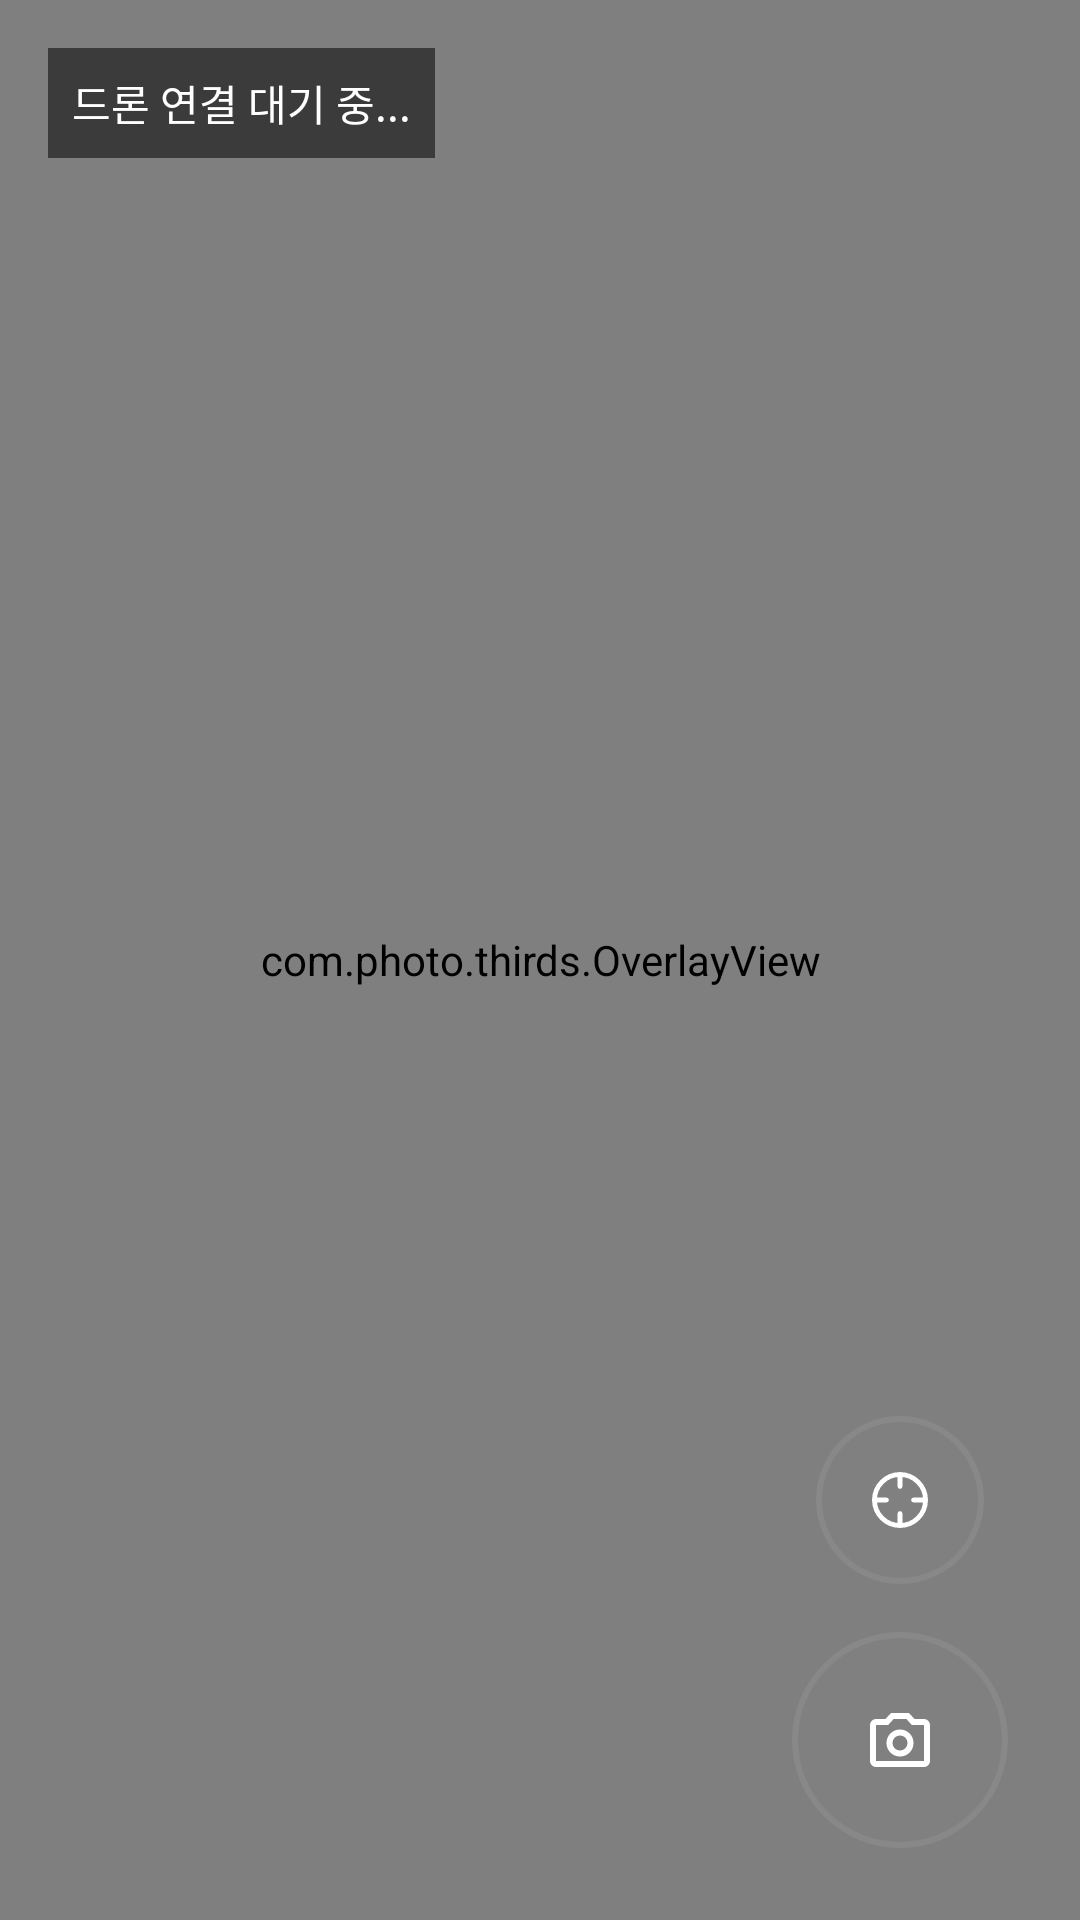

Reconstruct the res/layout file that produces this screen, plus the resources it refers to.
<!-- AndroidManifest.xml: application theme Theme.Thirds -->
<!-- res/layout/activity_main.xml -->
<?xml version="1.0" encoding="utf-8"?>
<FrameLayout xmlns:android="http://schemas.android.com/apk/res/android"
    xmlns:app="http://schemas.android.com/apk/res-auto"
    android:id="@+id/main"
    android:layout_width="match_parent"
    android:layout_height="match_parent"
    android:background="@android:color/black">

    <SurfaceView
        android:id="@+id/sv_fpv"
        android:layout_width="match_parent"
        android:layout_height="match_parent"
        android:visibility="gone" />

    <androidx.camera.view.PreviewView
        android:id="@+id/preview_phone"
        android:layout_width="match_parent"
        android:layout_height="match_parent"
        android:visibility="gone" />

    <com.photo.thirds.OverlayView
        android:id="@+id/overlay"
        android:layout_width="match_parent"
        android:layout_height="match_parent"
        android:clickable="true"
        android:focusable="true" />

    <TextView
        android:id="@+id/tv_status"
        android:layout_width="wrap_content"
        android:layout_height="wrap_content"
        android:layout_gravity="top|start"
        android:layout_margin="16dp"
        android:background="#88000000"
        android:padding="8dp"
        android:text="드론 연결 대기 중..."
        android:textColor="#FFFFFF"
        android:textSize="14sp" />

    
    <ImageButton
        android:id="@+id/btn_menu"
        android:layout_width="56dp"
        android:layout_height="56dp"
        android:layout_gravity="bottom|start"
        android:layout_margin="24dp"
        android:background="@drawable/bg_btn_circle_gray"
        android:contentDescription="메뉴"
        android:padding="14dp"
        android:scaleType="centerInside"
        android:src="@drawable/ic_more_vert"
        android:tint="@color/icon_tint_gray_btn"
        android:visibility="gone" />

    
    <ImageButton
        android:id="@+id/btn_emergency_stop"
        android:layout_width="56dp"
        android:layout_height="56dp"
        android:layout_gravity="bottom|end"
        android:layout_marginEnd="32dp"
        android:layout_marginBottom="184dp"
        android:background="@drawable/bg_btn_circle_red"
        android:contentDescription="정지"
        android:padding="14dp"
        android:scaleType="centerInside"
        android:src="@drawable/stop"
        android:tint="#FFFFFF"
        android:visibility="gone" />

    
    <ImageButton
        android:id="@+id/btn_detect"
        android:layout_width="56dp"
        android:layout_height="56dp"
        android:layout_gravity="bottom|end"
        android:layout_marginEnd="32dp"
        android:layout_marginBottom="112dp"
        android:background="@drawable/bg_btn_circle_detect"
        android:contentDescription="탐지"
        android:padding="14dp"
        android:scaleType="centerInside"
        android:src="@drawable/search"
        android:tint="@color/icon_tint_detect" />

    
    <ImageButton
        android:id="@+id/btn_capture"
        android:layout_width="72dp"
        android:layout_height="72dp"
        android:layout_gravity="bottom|end"
        android:layout_margin="24dp"
        android:background="@drawable/bg_btn_circle_gray"
        android:contentDescription="촬영"
        android:enabled="false"
        android:padding="18dp"
        android:scaleType="centerInside"
        android:src="@drawable/camera"
        android:tint="@color/icon_tint_gray_btn" />

    
    <ProgressBar
        android:id="@+id/pb_capture"
        style="?android:attr/progressBarStyle"
        android:layout_width="72dp"
        android:layout_height="72dp"
        android:layout_gravity="bottom|end"
        android:layout_margin="24dp"
        android:padding="18dp"
        android:indeterminateTint="#FFFFFF"
        android:visibility="gone" />

    
    <Button
        android:id="@+id/btn_scan"
        android:layout_width="wrap_content"
        android:layout_height="wrap_content"
        android:layout_gravity="bottom|end"
        android:layout_marginEnd="96dp"
        android:layout_marginBottom="30dp"
        android:alpha="0.4"
        android:backgroundTint="#CC1A1A1A"
        android:enabled="false"
        android:text="스캔"
        android:textColor="#FFFFFF"
        android:visibility="gone" />

    
    <Button
        android:id="@+id/btn_adjust"
        android:layout_width="wrap_content"
        android:layout_height="wrap_content"
        android:layout_gravity="bottom|end"
        android:layout_marginEnd="170dp"
        android:layout_marginBottom="30dp"
        android:alpha="0.4"
        android:backgroundTint="#CC1A1A1A"
        android:enabled="false"
        android:text="세부\n조정"
        android:textColor="#FFFFFF"
        android:visibility="gone" />

    
    <Button
        android:id="@+id/btn_gimbal_test"
        android:layout_width="wrap_content"
        android:layout_height="wrap_content"
        android:layout_gravity="bottom|end"
        android:layout_marginEnd="244dp"
        android:layout_marginBottom="30dp"
        android:backgroundTint="#CC1A1A1A"
        android:text="짐벌\n테스트"
        android:textColor="#FFFFFF"
        android:visibility="gone" />

    
    <Button
        android:id="@+id/btn_tilt"
        android:layout_width="wrap_content"
        android:layout_height="wrap_content"
        android:layout_gravity="bottom|end"
        android:layout_marginEnd="318dp"
        android:layout_marginBottom="30dp"
        android:alpha="0.4"
        android:backgroundTint="#CC1A1A1A"
        android:enabled="false"
        android:text="틸트"
        android:textColor="#FFFFFF"
        android:visibility="gone" />


    
    <ImageView
        android:id="@+id/iv_final_photo"
        android:layout_width="match_parent"
        android:layout_height="match_parent"
        android:background="#000000"
        android:clickable="true"
        android:contentDescription="최종 선택 사진"
        android:focusable="true"
        android:scaleType="fitCenter"
        android:visibility="gone" />

    <TextView
        android:id="@+id/tv_final_caption"
        android:layout_width="match_parent"
        android:layout_height="wrap_content"
        android:layout_gravity="bottom"
        android:background="#88000000"
        android:padding="12dp"
        android:textColor="#FFFFFF"
        android:textSize="15sp"
        android:visibility="gone" />

    
    <FrameLayout
        android:id="@+id/pipeline_overlay"
        android:layout_width="match_parent"
        android:layout_height="match_parent"
        android:clickable="true"
        android:focusable="true"
        android:visibility="gone">

        
        
        <View
            android:id="@+id/v_pipeline_scrim"
            android:layout_width="match_parent"
            android:layout_height="match_parent"
            android:background="#66000000" />

        
        <com.photo.thirds.PipelineProgressView
            android:id="@+id/pipeline_progress"
            android:layout_width="match_parent"
            android:layout_height="190dp"
            android:layout_gravity="center" />

        
        <LinearLayout
            android:id="@+id/ll_pipeline_end"
            android:layout_width="wrap_content"
            android:layout_height="wrap_content"
            android:layout_gravity="bottom|center_horizontal"
            android:layout_marginBottom="48dp"
            android:orientation="horizontal"
            android:visibility="gone">

            <Button
                android:id="@+id/btn_pipeline_close"
                android:layout_width="wrap_content"
                android:layout_height="wrap_content"
                android:layout_marginEnd="24dp"
                android:backgroundTint="#CC1A1A1A"
                android:text="닫기"
                android:textColor="#FFFFFF" />

            <Button
                android:id="@+id/btn_pipeline_download"
                android:layout_width="wrap_content"
                android:layout_height="wrap_content"
                android:backgroundTint="#00E5FF"
                android:text="저장"
                android:textColor="#00232B" />

        </LinearLayout>

    </FrameLayout>

</FrameLayout>
<!-- resources referenced by this layout -->
<resources>
  <!-- drawable bg_btn_circle_detect (drawable) -->
  <?xml version="1.0" encoding="utf-8"?>
  <selector xmlns:android="http://schemas.android.com/apk/res/android">
      <item android:state_activated="true">
          <shape android:shape="oval">
              <solid android:color="#4D00E5FF" />
              <stroke android:width="2dp" android:color="#00E5FF" />
          </shape>
      </item>
      <item android:state_pressed="true">
          <shape android:shape="oval">
              <solid android:color="#4D00E5FF" />
              <stroke android:width="2dp" android:color="#00E5FF" />
          </shape>
      </item>
      <item>
          <shape android:shape="oval">
              <solid android:color="#1A888888" />
              <stroke android:width="2dp" android:color="#888888" />
          </shape>
      </item>
  </selector>
  <!-- drawable bg_btn_circle_gray (drawable) -->
  <?xml version="1.0" encoding="utf-8"?>
  <selector xmlns:android="http://schemas.android.com/apk/res/android">
      
      <item android:state_pressed="true">
          <shape android:shape="oval">
              <solid android:color="#4DFFFFFF" />
              <stroke android:width="2dp" android:color="#DDDDDD" />
          </shape>
      </item>
      <item android:state_activated="true">
          <shape android:shape="oval">
              <solid android:color="#4DFFFFFF" />
              <stroke android:width="2dp" android:color="#DDDDDD" />
          </shape>
      </item>
      <item>
          <shape android:shape="oval">
              <solid android:color="#1A888888" />
              <stroke android:width="2dp" android:color="#888888" />
          </shape>
      </item>
  </selector>
  <!-- drawable bg_btn_circle_red (drawable) -->
  <?xml version="1.0" encoding="utf-8"?>
  <shape xmlns:android="http://schemas.android.com/apk/res/android"
      android:shape="oval">
      <solid android:color="#1A888888" />
      <stroke
          android:width="2dp"
          android:color="#E53935" />
  </shape>
  <!-- drawable camera (drawable) -->
  <?xml version="1.0" encoding="utf-8"?>
  <vector xmlns:android="http://schemas.android.com/apk/res/android"
      android:width="24dp"
      android:height="24dp"
      android:viewportWidth="960"
      android:viewportHeight="960">
      <group android:translateY="960">
          <path
              android:fillColor="#E3E3E3"
              android:pathData="M480,-260q75,0 127.5,-52.5T660,-440q0,-75 -52.5,-127.5T480,-620q-75,0 -127.5,52.5T300,-440q0,75 52.5,127.5T480,-260Zm0,-80q-42,0 -71,-29t-29,-71q0,-42 29,-71t71,-29q42,0 71,29t29,71q0,42 -29,71t-71,29ZM160,-120q-33,0 -56.5,-23.5T80,-200v-480q0,-33 23.5,-56.5T160,-760h126l74,-80h240l74,80h126q33,0 56.5,23.5T880,-680v480q0,33 -23.5,56.5T800,-120H160Zm0,-80h640v-480H638l-73,-80H395l-73,80H160v480Zm320,-240Z" />
      </group>
  </vector>
  <!-- drawable ic_more_vert (drawable) -->
  <vector xmlns:android="http://schemas.android.com/apk/res/android"
      android:width="24dp"
      android:height="24dp"
      android:viewportWidth="24"
      android:viewportHeight="24"
      android:tint="#FFFFFF">
      <path
          android:fillColor="@android:color/white"
          android:pathData="M3,18h18v-2L3,16v2zM3,13h18v-2L3,11v2zM3,6v2h18L21,6L3,6z"/>
  </vector>
  <!-- drawable stop (drawable) -->
  <?xml version="1.0" encoding="utf-8"?>
  <vector xmlns:android="http://schemas.android.com/apk/res/android"
      android:width="24dp"
      android:height="24dp"
      android:viewportWidth="24"
      android:viewportHeight="24">
      <path
          android:fillColor="#E3E3E3"
          android:pathData="M8,6h8a2,2 0 0,1 2,2v8a2,2 0 0,1 -2,2h-8a2,2 0 0,1 -2,-2v-8a2,2 0 0,1 2,-2z" />
  </vector>
  <style name="Theme.Thirds" parent="Base.Theme.Thirds" />
  <style name="Base.Theme.Thirds" parent="Theme.Material3.DayNight.NoActionBar">
          
          
      </style>
</resources>
